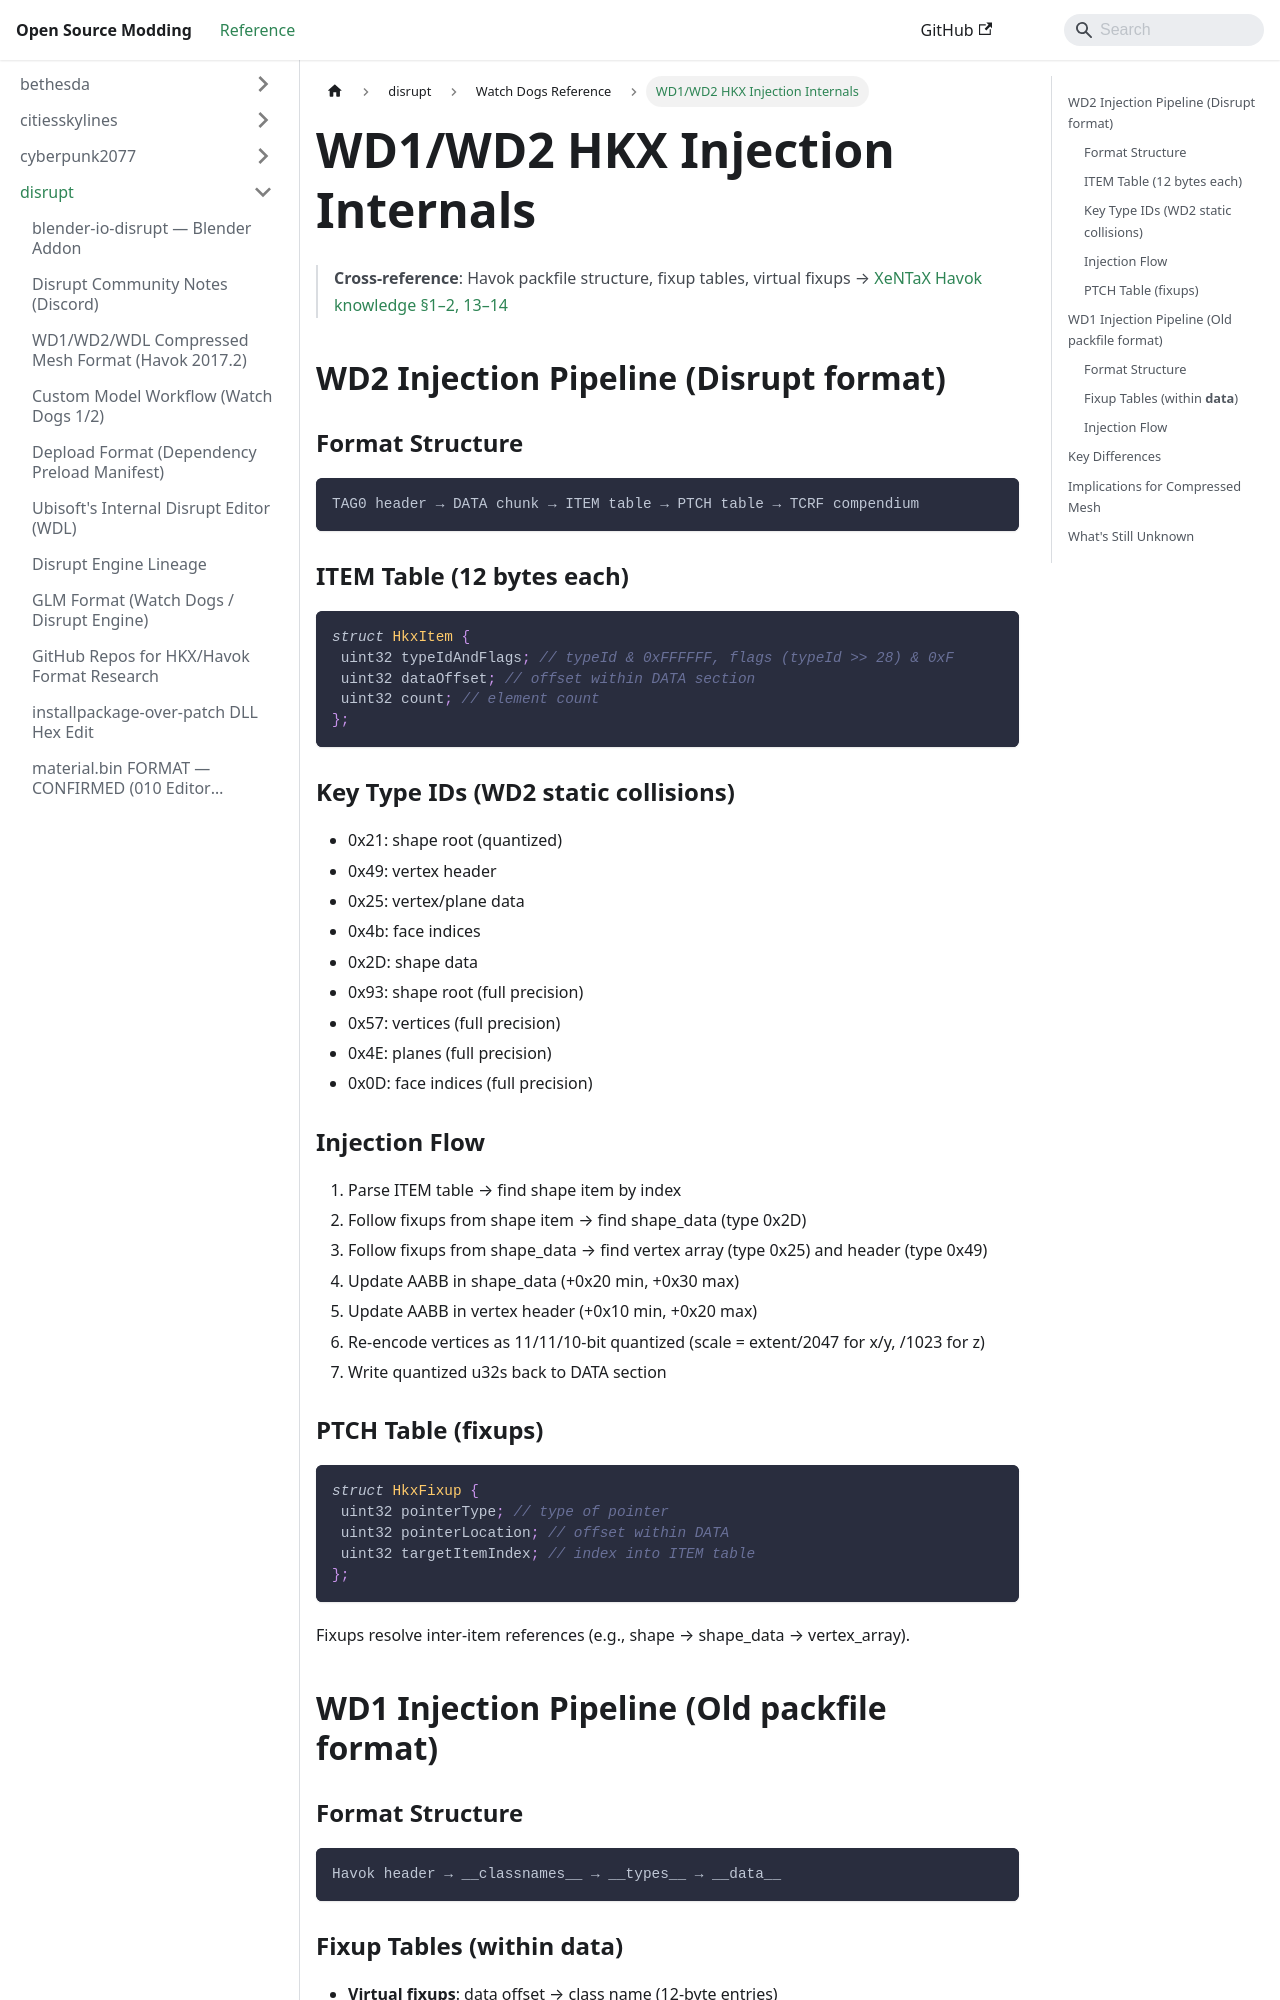

repository: Open-Source-Modding/open-source-modding.github.io · page: docs/disrupt/watch_dogs/injection-internals/index.html · generator: docusaurus

# WD1/WD2 HKX Injection Internals

> **Cross-reference**: Havok packfile structure, fixup tables, virtual fixups → [XeNTaX Havok knowledge §1–2, 13–14](../../havok/xentax-havok-knowledge.md)

## WD2 Injection Pipeline (Disrupt format)

### Format Structure
```
TAG0 header → DATA chunk → ITEM table → PTCH table → TCRF compendium
```

### ITEM Table (12 bytes each)
```c
struct HkxItem {
 uint32 typeIdAndFlags; // typeId & 0xFFFFFF, flags (typeId >> 28) & 0xF
 uint32 dataOffset; // offset within DATA section
 uint32 count; // element count
};
```

### Key Type IDs (WD2 static collisions)
- 0x21: shape root (quantized)
- 0x49: vertex header
- 0x25: vertex/plane data
- 0x4b: face indices
- 0x2D: shape data
- 0x93: shape root (full precision)
- 0x57: vertices (full precision)
- 0x4E: planes (full precision)
- 0x0D: face indices (full precision)

### Injection Flow
1. Parse ITEM table → find shape item by index
2. Follow fixups from shape item → find shape_data (type 0x2D)
3. Follow fixups from shape_data → find vertex array (type 0x25) and header (type 0x49)
4. Update AABB in shape_data (+0x20 min, +0x30 max)
5. Update AABB in vertex header (+0x10 min, +0x20 max)
6. Re-encode vertices as 11/11/10-bit quantized (scale = extent/2047 for x/y, /1023 for z)
7. Write quantized u32s back to DATA section

### PTCH Table (fixups)
```c
struct HkxFixup {
 uint32 pointerType; // type of pointer
 uint32 pointerLocation; // offset within DATA
 uint32 targetItemIndex; // index into ITEM table
};
```
Fixups resolve inter-item references (e.g., shape → shape_data → vertex_array).

## WD1 Injection Pipeline (Old packfile format)

### Format Structure
```
Havok header → __classnames__ → __types__ → __data__
```

### Fixup Tables (within __data__)
- **Virtual fixups**: data offset → class name (12-byte entries)
- **Local fixups**: data offset → data offset (8-byte entries)
- **Global fixups**: data offset → object offset (12-byte entries)
